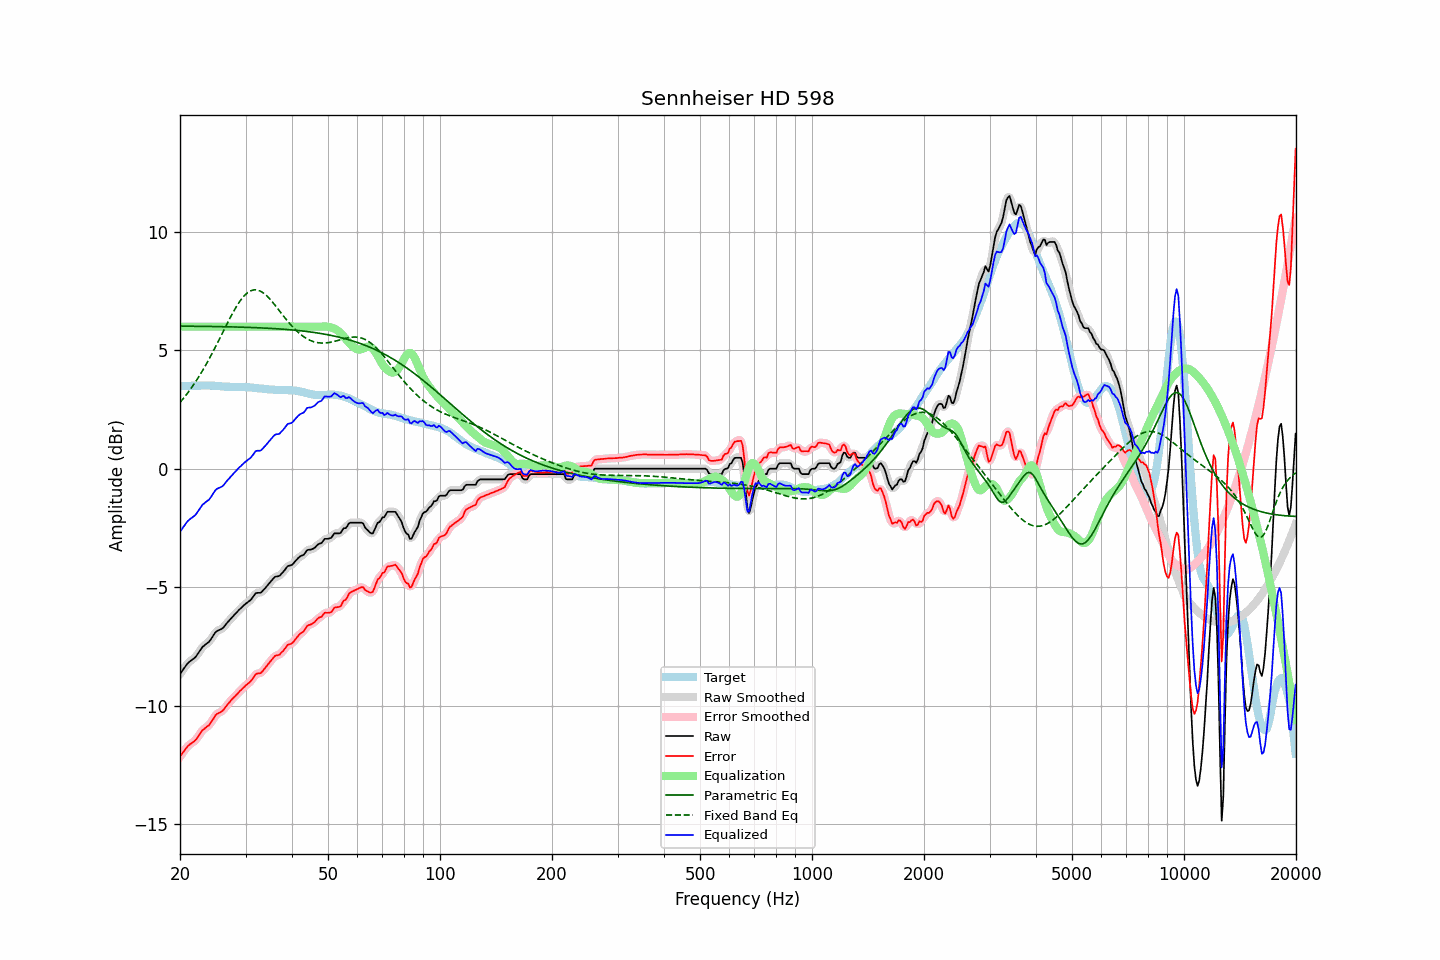

The table this chart was drawn from, first rows:
frequency, raw, error, smoothed, error_smoothed, equalization, parametric_eq, fixed_band_eq, equalized_raw, equalized_smoothed, target
20.00, -8.65, -12.14, -8.66, -12.15, 6.00, 6.03, 2.80, -2.65, -2.66, 3.49
20.20, -8.56, -12.05, -8.56, -12.05, 6.00, 6.02, 2.88, -2.56, -2.56, 3.49
20.40, -8.46, -11.95, -8.46, -11.95, 6.00, 6.02, 2.96, -2.46, -2.46, 3.49
20.61, -8.37, -11.87, -8.37, -11.86, 6.00, 6.02, 3.05, -2.37, -2.37, 3.50
20.81, -8.27, -11.77, -8.27, -11.77, 6.00, 6.02, 3.13, -2.27, -2.27, 3.50
21.02, -8.19, -11.69, -8.20, -11.70, 6.00, 6.02, 3.22, -2.19, -2.20, 3.50
21.23, -8.13, -11.63, -8.13, -11.63, 6.00, 6.02, 3.31, -2.13, -2.13, 3.50
21.44, -8.08, -11.59, -8.08, -11.59, 6.00, 6.02, 3.41, -2.08, -2.08, 3.51
21.66, -8.03, -11.54, -8.03, -11.54, 6.00, 6.02, 3.50, -2.03, -2.03, 3.51
21.87, -7.98, -11.49, -7.98, -11.49, 6.00, 6.02, 3.61, -1.98, -1.98, 3.51
22.09, -7.91, -11.42, -7.90, -11.41, 6.00, 6.02, 3.71, -1.91, -1.90, 3.51
22.31, -7.81, -11.33, -7.81, -11.33, 6.00, 6.02, 3.81, -1.81, -1.81, 3.52
22.54, -7.71, -11.22, -7.71, -11.22, 6.00, 6.02, 3.92, -1.71, -1.71, 3.51
22.76, -7.61, -11.13, -7.61, -11.13, 6.00, 6.02, 4.03, -1.61, -1.61, 3.52
22.99, -7.51, -11.03, -7.53, -11.04, 6.00, 6.02, 4.14, -1.51, -1.53, 3.52
23.22, -7.46, -10.98, -7.46, -10.97, 6.00, 6.01, 4.26, -1.46, -1.46, 3.52
23.45, -7.40, -10.92, -7.40, -10.92, 6.00, 6.01, 4.38, -1.40, -1.40, 3.52
23.69, -7.35, -10.87, -7.35, -10.87, 6.00, 6.01, 4.50, -1.35, -1.35, 3.52
23.92, -7.30, -10.83, -7.29, -10.81, 6.00, 6.01, 4.62, -1.30, -1.29, 3.52
24.16, -7.21, -10.72, -7.21, -10.73, 6.00, 6.01, 4.75, -1.21, -1.21, 3.51
24.40, -7.11, -10.62, -7.11, -10.63, 6.00, 6.01, 4.88, -1.11, -1.11, 3.51
24.65, -7.01, -10.53, -7.00, -10.51, 6.00, 6.01, 5.01, -1.01, -1.00, 3.51
24.89, -6.90, -10.40, -6.91, -10.42, 6.00, 6.01, 5.14, -0.90, -0.91, 3.50
25.14, -6.84, -10.34, -6.85, -10.35, 6.00, 6.01, 5.27, -0.84, -0.85, 3.50
25.39, -6.81, -10.30, -6.81, -10.30, 6.00, 6.00, 5.41, -0.81, -0.81, 3.49
25.65, -6.78, -10.27, -6.78, -10.27, 6.00, 6.00, 5.54, -0.78, -0.78, 3.49
25.91, -6.75, -10.23, -6.74, -10.23, 6.00, 6.00, 5.68, -0.75, -0.74, 3.48
26.16, -6.69, -10.17, -6.69, -10.16, 6.00, 6.00, 5.82, -0.69, -0.69, 3.48
26.43, -6.61, -10.08, -6.61, -10.08, 6.00, 6.00, 5.95, -0.61, -0.61, 3.47
26.69, -6.52, -9.99, -6.53, -10.00, 6.00, 6.00, 6.09, -0.52, -0.53, 3.47
26.96, -6.44, -9.91, -6.45, -9.91, 6.00, 6.00, 6.22, -0.44, -0.45, 3.47
27.23, -6.37, -9.84, -6.37, -9.83, 6.00, 5.99, 6.35, -0.37, -0.37, 3.47
27.50, -6.29, -9.75, -6.29, -9.75, 6.00, 5.99, 6.48, -0.29, -0.29, 3.46
27.77, -6.22, -9.68, -6.22, -9.68, 6.00, 5.99, 6.60, -0.22, -0.22, 3.45
28.05, -6.15, -9.61, -6.15, -9.61, 6.00, 5.99, 6.73, -0.15, -0.15, 3.46
28.33, -6.08, -9.54, -6.08, -9.54, 6.00, 5.99, 6.84, -0.08, -0.08, 3.46
28.62, -6.01, -9.47, -6.01, -9.47, 6.00, 5.99, 6.95, -0.01, -0.01, 3.46
28.90, -5.93, -9.39, -5.94, -9.40, 6.00, 5.98, 7.05, 0.07, 0.06, 3.46
29.19, -5.87, -9.33, -5.87, -9.33, 6.00, 5.98, 7.15, 0.13, 0.13, 3.46
29.48, -5.80, -9.26, -5.80, -9.26, 6.00, 5.98, 7.23, 0.20, 0.20, 3.46
29.78, -5.74, -9.20, -5.74, -9.20, 6.00, 5.98, 7.31, 0.26, 0.26, 3.46
30.08, -5.68, -9.13, -5.68, -9.13, 6.00, 5.97, 7.37, 0.32, 0.32, 3.45
30.38, -5.63, -9.08, -5.64, -9.08, 6.00, 5.97, 7.43, 0.37, 0.36, 3.44
30.68, -5.58, -9.02, -5.58, -9.02, 6.00, 5.97, 7.48, 0.42, 0.42, 3.44
30.99, -5.53, -8.96, -5.52, -8.96, 6.00, 5.97, 7.52, 0.47, 0.48, 3.43
31.30, -5.44, -8.87, -5.44, -8.87, 6.00, 5.97, 7.54, 0.56, 0.56, 3.43
31.61, -5.35, -8.77, -5.35, -8.77, 6.00, 5.96, 7.55, 0.65, 0.65, 3.42
31.93, -5.25, -8.67, -5.27, -8.69, 6.00, 5.96, 7.55, 0.75, 0.73, 3.42
32.24, -5.23, -8.64, -5.24, -8.64, 6.00, 5.96, 7.55, 0.77, 0.76, 3.41
32.57, -5.23, -8.63, -5.23, -8.63, 6.00, 5.95, 7.53, 0.77, 0.77, 3.39
32.89, -5.23, -8.62, -5.22, -8.61, 6.00, 5.95, 7.50, 0.77, 0.78, 3.39
33.22, -5.18, -8.57, -5.18, -8.56, 6.00, 5.95, 7.46, 0.82, 0.82, 3.39
33.55, -5.10, -8.48, -5.11, -8.49, 6.00, 5.94, 7.42, 0.90, 0.89, 3.38
33.89, -5.03, -8.40, -5.03, -8.40, 6.00, 5.94, 7.36, 0.97, 0.97, 3.37
34.23, -4.95, -8.32, -4.95, -8.31, 6.00, 5.94, 7.30, 1.05, 1.05, 3.37
34.57, -4.87, -8.22, -4.87, -8.23, 6.00, 5.93, 7.23, 1.13, 1.13, 3.35
34.92, -4.79, -8.14, -4.79, -8.14, 6.00, 5.93, 7.16, 1.21, 1.21, 3.35
35.27, -4.71, -8.06, -4.71, -8.05, 6.00, 5.93, 7.08, 1.29, 1.29, 3.35
35.62, -4.63, -7.98, -4.63, -7.98, 6.00, 5.92, 7.00, 1.37, 1.37, 3.35
35.97, -4.56, -7.90, -4.58, -7.91, 6.00, 5.92, 6.92, 1.44, 1.42, 3.33
... 635 more rows
